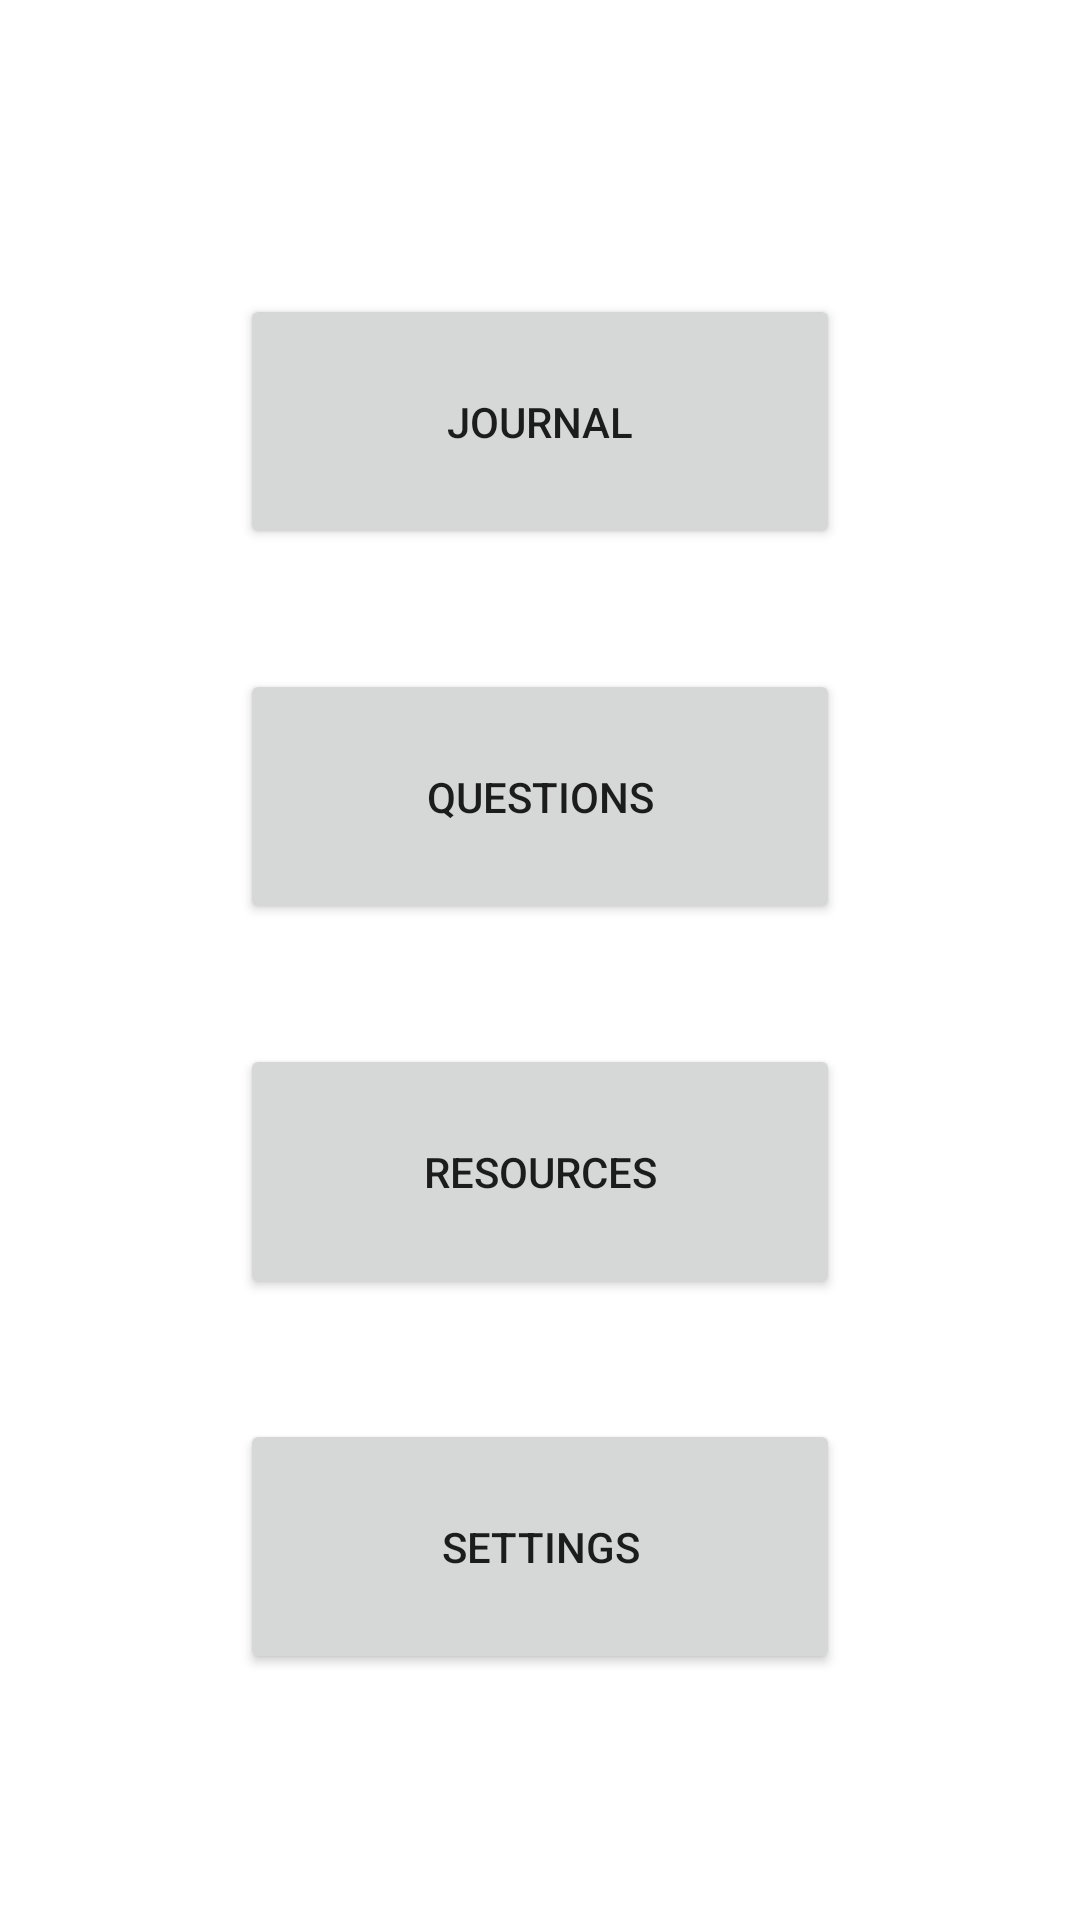

Reconstruct the res/layout file that produces this screen, plus the resources it refers to.
<!-- AndroidManifest.xml: application theme Theme.GoogleSolutionChallenge -->
<!-- res/layout/activity_main.xml -->
<?xml version="1.0" encoding="utf-8"?>
<androidx.constraintlayout.widget.ConstraintLayout xmlns:android="http://schemas.android.com/apk/res/android"
    xmlns:app="http://schemas.android.com/apk/res-auto"
    android:id="@+id/container"
    android:layout_width="match_parent"
    android:layout_height="match_parent"
    android:paddingTop="?attr/actionBarSize">

    <LinearLayout
        android:layout_width="match_parent"
        android:layout_height="500dp"
        android:gravity="center"
        android:orientation="vertical"
        app:layout_constraintBottom_toBottomOf="parent"
        app:layout_constraintEnd_toEndOf="parent"
        app:layout_constraintHorizontal_bias="0.5"
        app:layout_constraintTop_toTopOf="parent"
        app:layout_constraintStart_toStartOf="parent">

        <Button
            android:id="@+id/JournalButton"
            android:layout_width="200dp"
            android:layout_height="wrap_content"
            android:layout_marginBottom="40dp"
            android:layout_weight="1"
            android:text="Journal"

            />

        <Button
            android:id="@+id/QuestionsButton"
            android:layout_width="200dp"
            android:layout_height="wrap_content"
            android:layout_marginBottom="40dp"
            android:layout_weight="1"
            android:text="Questions" />

        <Button
            android:id="@+id/ResourcesButton"
            android:layout_width="200dp"
            android:layout_height="wrap_content"
            android:layout_marginBottom="40dp"
            android:layout_weight="1"
            android:text="Resources" />

        <Button
            android:id="@+id/SettingsButton"
            android:layout_width="200dp"
            android:layout_height="wrap_content"
            android:layout_marginBottom="40dp"
            android:layout_weight="1"
            android:text="Settings" />

    </LinearLayout>

</androidx.constraintlayout.widget.ConstraintLayout>
<!-- resources referenced by this layout -->
<resources>
  <style name="Theme.GoogleSolutionChallenge" parent="Theme.MaterialComponents.DayNight.DarkActionBar">
          
          <item name="colorPrimary">@color/purple_500</item>
          <item name="colorPrimaryVariant">@color/purple_700</item>
          <item name="colorOnPrimary">@color/white</item>
          
          <item name="colorSecondary">@color/teal_200</item>
          <item name="colorSecondaryVariant">@color/teal_700</item>
          <item name="colorOnSecondary">@color/black</item>
          
          <item name="android:statusBarColor" tools:targetApi="l">?attr/colorPrimaryVariant</item>
          
      </style>
  <color name="purple_500">#FF6200EE</color>
  <color name="purple_700">#FF3700B3</color>
  <color name="white">#FFFFFFFF</color>
  <color name="teal_200">#FF03DAC5</color>
  <color name="teal_700">#FF018786</color>
  <color name="black">#FF000000</color>
</resources>
